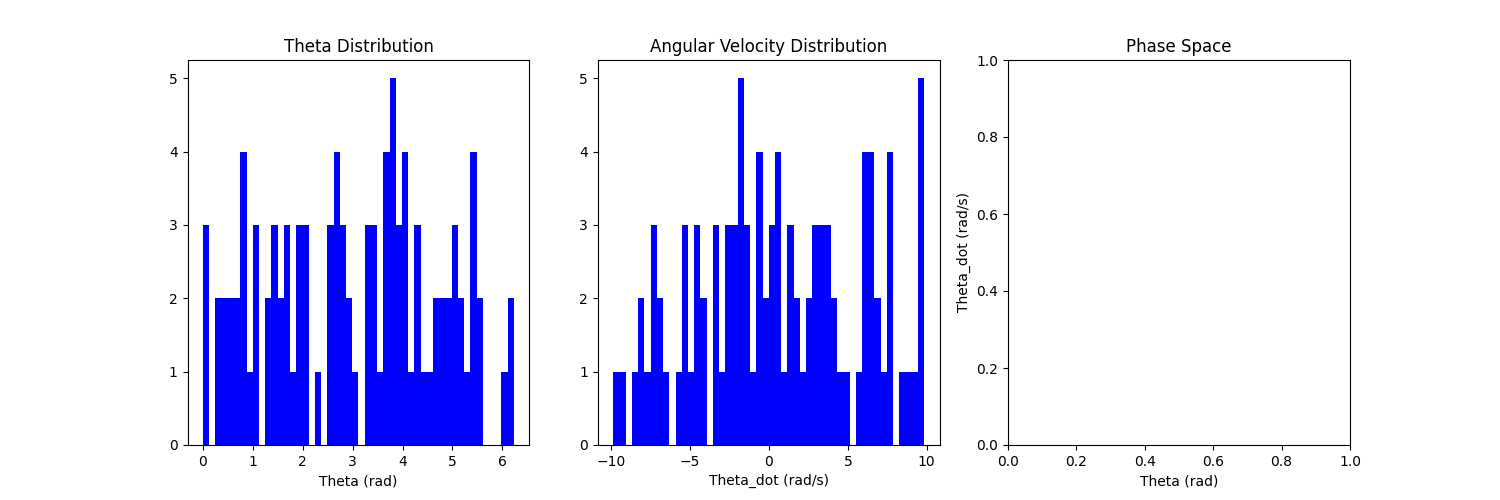

Values plotted in this chart, from the file beside it:
theta, theta_dot, control, theta_next, theta_dot_next
1.996, 9.485, -6.087, 2.091, 9.511
4.518, -1.779, 9.196, 4.5, -1.783
4.159, 3.001, -0.008764, 4.189, 2.916
3.037, -0.4495, -6.827, 3.032, -0.5072
1.446, 8.72, -4.616, 1.533, 8.771
3.471, 1.424, -9.179, 3.484, 1.3
2.579, 6.558, -0.6589, 2.645, 6.601
4.028, 3.888, 4.572, 4.067, 3.856
3.341, 0.42, -5.299, 3.344, 0.3473
2.952, 4.157, 4.728, 2.994, 4.22
3.652, 3.733, 1.345, 3.689, 3.697
6.059, -9.873, -9.372, 5.96, -9.992
4.089, -7.477, 6.073, 4.014, -7.493
2.717, 4.017, 1.077, 2.757, 4.066
5.382, -6.832, -0.03777, 5.313, -6.911
0.00716, -2.405, 8.825, -0.01645, -2.317
2.665, 1.939, -1.799, 2.684, 1.965
0.3543, -1.559, 5.767, 0.3392, -1.468
0.782, -2.137, -6.599, 0.7607, -2.135
0.4831, 0.7074, 8.945, 0.4908, 0.8427
5.289, -5.242, 8.348, 5.237, -5.242
0.3137, 6.876, 2.808, 0.3828, 6.937
4.909, -0.9387, -8.885, 4.898, -1.124
2.767, 9.49, 6.381, 2.862, 9.584
2.627, -8.301, 6.539, 2.545, -8.183
6.229, 0.00768, 0.3628, 6.229, 0.006015
4.066, 9.842, 8.337, 4.164, 9.843
5.095, 3.302, -4.921, 5.127, 3.162
2.05, 7.802, -6.94, 2.128, 7.817
5.205, 4.499, 6.984, 5.25, 4.483
0.8696, 3.724, 2.33, 0.9074, 3.823
3.83, -3.979, -3.009, 3.79, -4.07
5.472, -1.794, 5.991, 5.454, -1.806
4.251, 0.4601, 4.96, 4.255, 0.4217
0.1018, 6.248, 8.223, 0.1647, 6.342
4.286, 0.1728, -7.947, 4.287, 0.003941
5.434, 1.201, 6.689, 5.446, 1.194
2.823, -2.883, 2.972, 2.794, -2.821
0.7931, -4.339, 5.333, 0.7503, -4.217
5.487, -2.142, -8.205, 5.465, -2.294
3.904, -1.88, -9.712, 3.884, -2.044
3.443, 1.527, -8.306, 3.457, 1.414
3.339, -0.5787, 6.27, 3.333, -0.5349
0.893, 2.512, 7.284, 0.9189, 2.662
5.602, 0.335, 6.158, 5.606, 0.3349
1.7, -5.78, -0.01529, 1.643, -5.682
1.82, -6.393, 9.284, 1.757, -6.204
1.966, 0.84, -3.814, 1.975, 0.8921
1.699, 2.806, -3.078, 1.727, 2.872
2.642, -5.174, 4.919, 2.591, -5.075
0.8072, 3.05, -6.013, 0.8378, 3.062
2.337, 8.344, -5.278, 2.42, 8.358
3.634, -0.2213, 0.4527, 3.631, -0.263
3.258, -7.293, 9.061, 3.185, -7.209
1.436, 4.78, 3.324, 1.485, 4.91
5.399, -1.349, 1.674, 5.385, -1.408
3.624, -3.198, -0.4728, 3.592, -3.247
0.6454, 6.5, -6.774, 0.7104, 6.493
1.104, -7.746, -2.812, 1.027, -7.688
3.682, -4.583, -7.106, 3.636, -4.702
... 40 more rows
